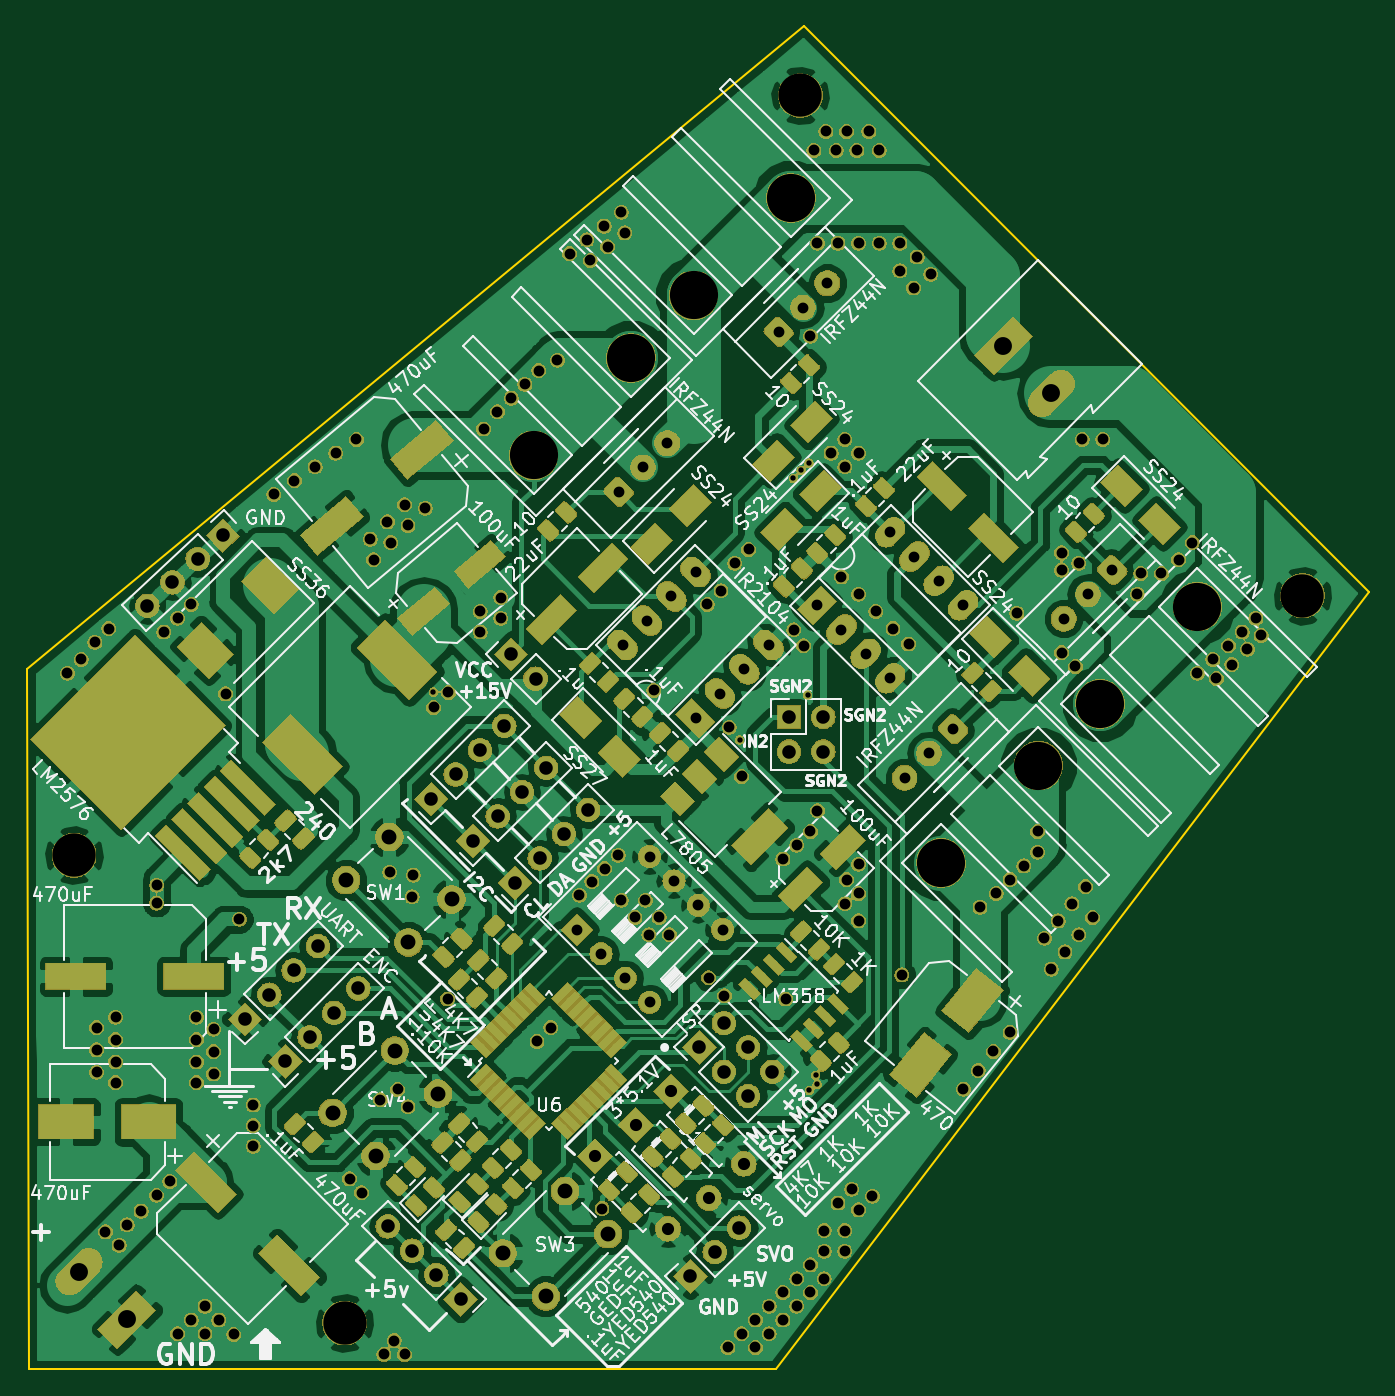
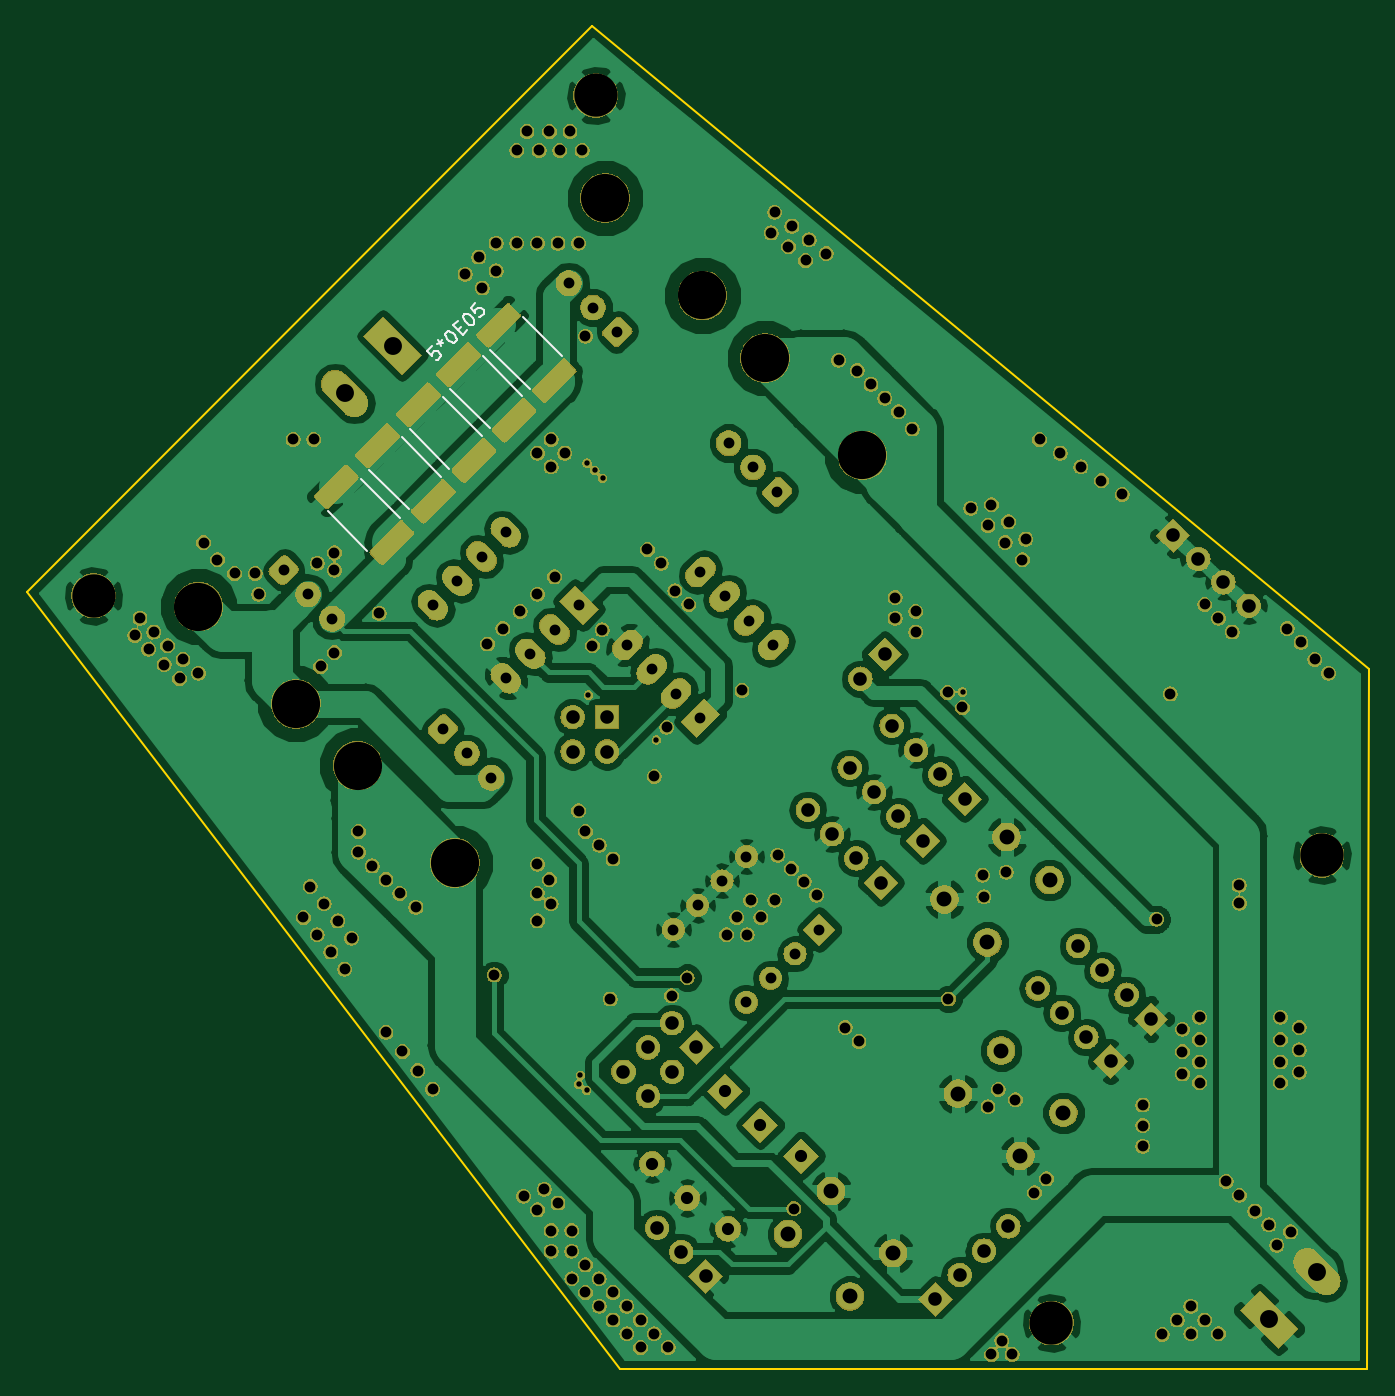
Circuit board: 9 layer files. Board 99.1 x 99.1 mm.
- bottom_copper: MosfetDriverOn210404-B.Cu.gbr (196554 bytes)
- bottom_mask: MosfetDriverOn210404-B.Mask.gbr (333534 bytes)
- bottom_silk: MosfetDriverOn210404-B.SilkS.gbr (44880 bytes)
- outline: MosfetDriverOn210404-Edge.Cuts.gbr (749 bytes)
- top_copper: MosfetDriverOn210404-F.Cu.gbr (408700 bytes)
- top_mask: MosfetDriverOn210404-F.Mask.gbr (404945 bytes)
- top_silk: MosfetDriverOn210404-F.SilkS.gbr (291777 bytes)
- drill: MosfetDriverOn210404-NPTH.drl (137 bytes)
- drill: MosfetDriverOn210404-PTH.drl (4709 bytes)

=== bottom_copper: MosfetDriverOn210404-B.Cu.gbr (196554 bytes, source omitted) ===
=== bottom_mask: MosfetDriverOn210404-B.Mask.gbr (333534 bytes, source omitted) ===
=== bottom_silk: MosfetDriverOn210404-B.SilkS.gbr (44880 bytes, source omitted) ===
=== outline: MosfetDriverOn210404-Edge.Cuts.gbr ===
G04 #@! TF.GenerationSoftware,KiCad,Pcbnew,(5.0.1)-3*
G04 #@! TF.CreationDate,2018-11-04T20:31:56+05:30*
G04 #@! TF.ProjectId,MosfetDriverOn210404,4D6F736665744472697665724F6E3231,rev?*
G04 #@! TF.SameCoordinates,Original*
G04 #@! TF.FileFunction,Profile,NP*
%FSLAX46Y46*%
G04 Gerber Fmt 4.6, Leading zero omitted, Abs format (unit mm)*
G04 Created by KiCad (PCBNEW (5.0.1)-3) date 11/4/2018 8:31:56 PM*
%MOMM*%
%LPD*%
G01*
G04 APERTURE LIST*
%ADD10C,0.150000*%
G04 APERTURE END LIST*
D10*
X204310000Y-93590000D02*
X160520000Y-150910000D01*
X162590000Y-51810000D02*
X204310000Y-93590000D01*
X162590000Y-51810000D02*
X105230000Y-99280000D01*
X105230000Y-99280000D02*
X105330000Y-150930000D01*
X160520000Y-150910000D02*
X105340000Y-150930000D01*
M02*

=== top_copper: MosfetDriverOn210404-F.Cu.gbr (408700 bytes, source omitted) ===
=== top_mask: MosfetDriverOn210404-F.Mask.gbr (404945 bytes, source omitted) ===
=== top_silk: MosfetDriverOn210404-F.SilkS.gbr (291777 bytes, source omitted) ===
=== drill: MosfetDriverOn210404-NPTH.drl ===
M48
;DRILL file {KiCad (5.0.1)-3} date 11/4/2018 8:32:00 PM
;FORMAT={-:-/ absolute / inch / decimal}
FMAT,2
INCH,TZ
%
G90
G05
M72
T0
M30

=== drill: MosfetDriverOn210404-PTH.drl (4709 bytes, source omitted) ===
